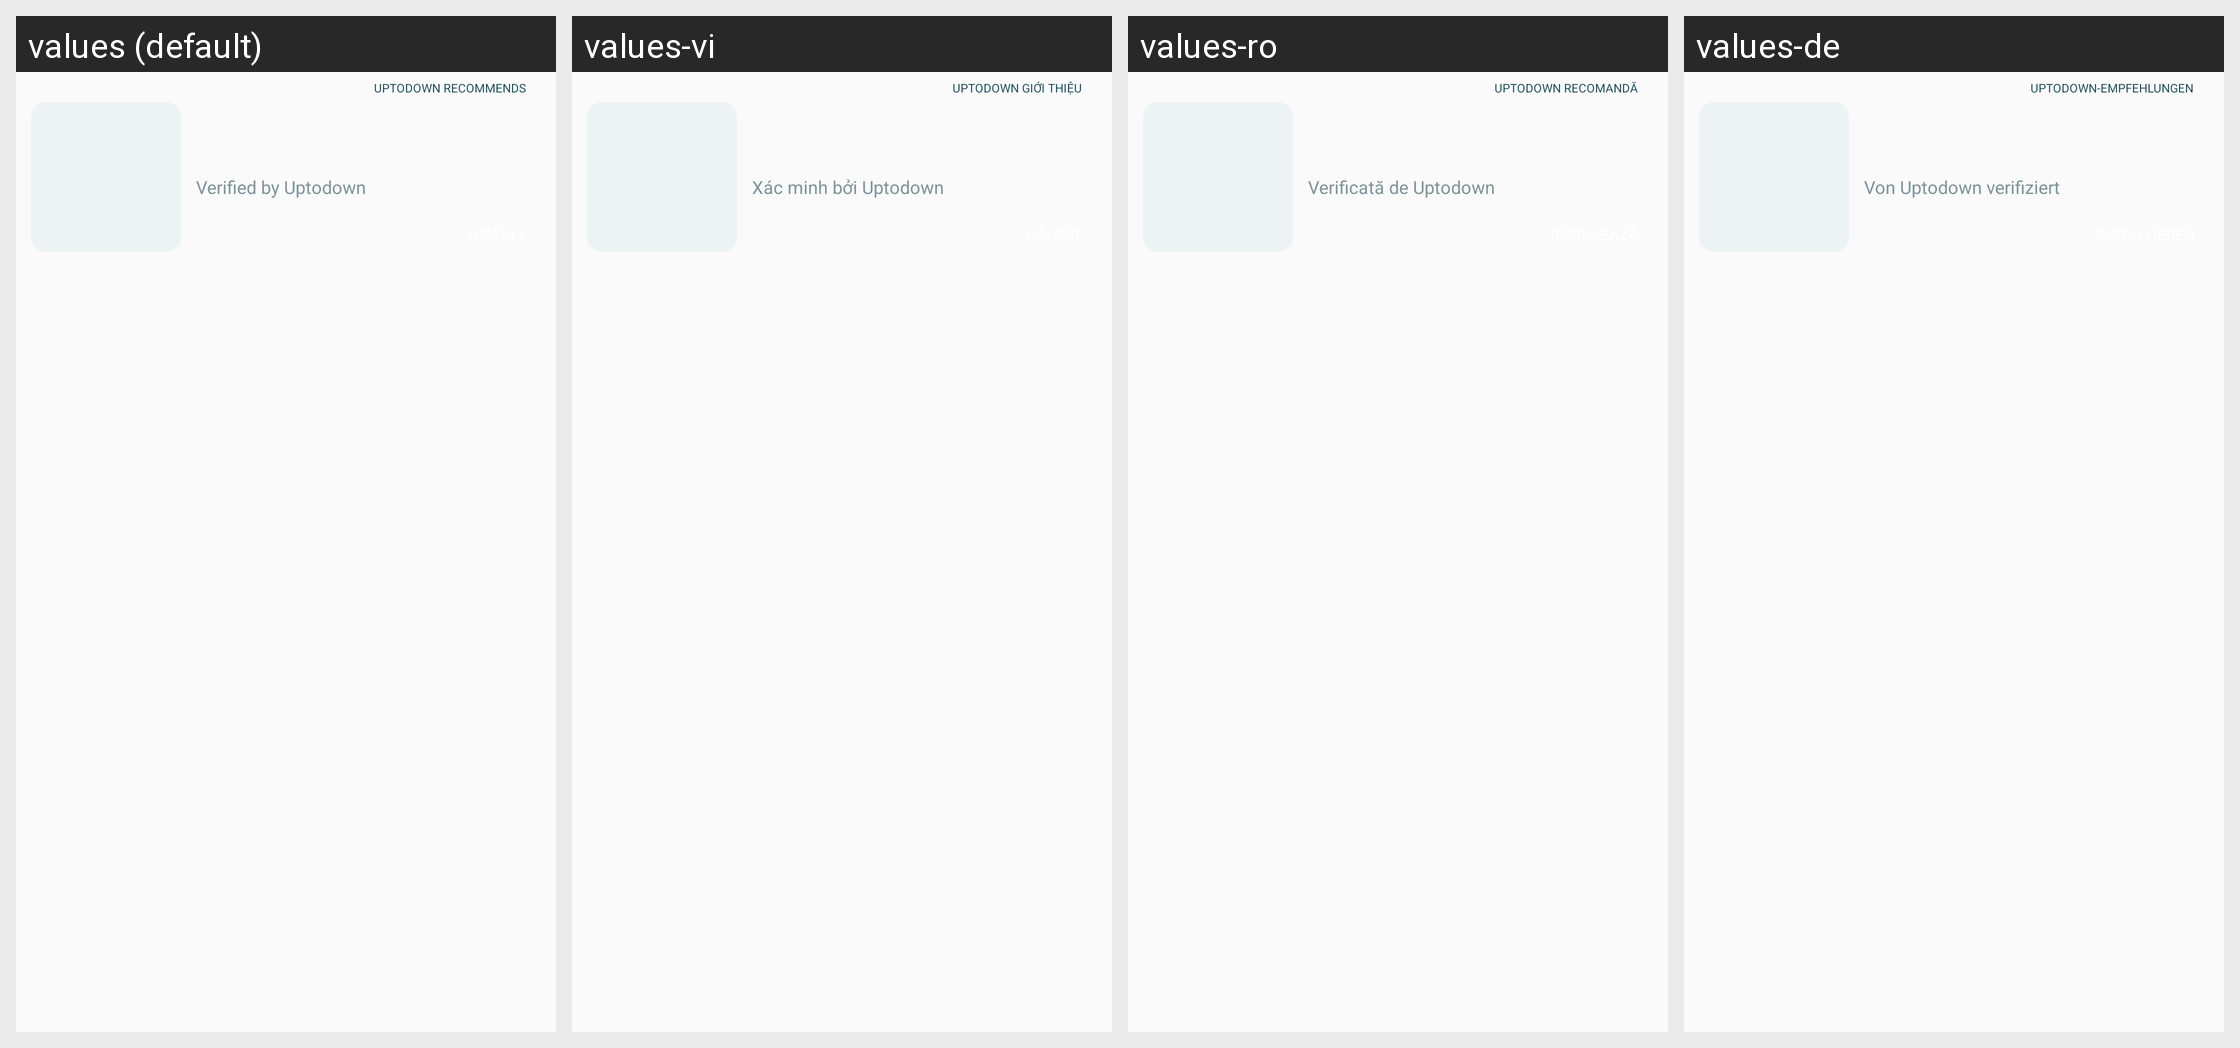

This grid shows one Android layout under several languages. Give, for every string resource on the screen, its name, the default text and each shown locale's text.
Android screen res/layout/app_info_promoted_top_by_cat_item.xml rendered under 4 locales, left to right: values (default), values-vi, values-ro, values-de. Device: Nexus 5 (rendered at 1080×1920; each locale shown at half size, 540×960, under a caption strip naming it); theme AppThemeBar.
Other locales in the repository, not shown: values-ar, values-es, values-fr-rFR, values-hi-rIN, values-in-rID, values-it-rIT, values-ja-rJP, values-ko-rKR, values-pt-rBR, values-ru-rRU, values-th, values-tr-rTR, values-zh-rCN.
Strings drawn on this screen, with the default value and each locale's value (text and hints the layout hard-codes, and strings that could not be matched under every locale, appear in the picture but are not listed):

verified_by_uptodown
  values: Verified by Uptodown
  values-vi: Xác minh bởi Uptodown
  values-ro: Verificată de Uptodown
  values-de: Von Uptodown verifiziert

uptodown_recomends
  values: UPTODOWN RECOMMENDS
  values-vi: UPTODOWN GIỚI THIỆU
  values-ro: UPTODOWN RECOMANDĂ
  values-de: UPTODOWN-EMPFEHLUNGEN
